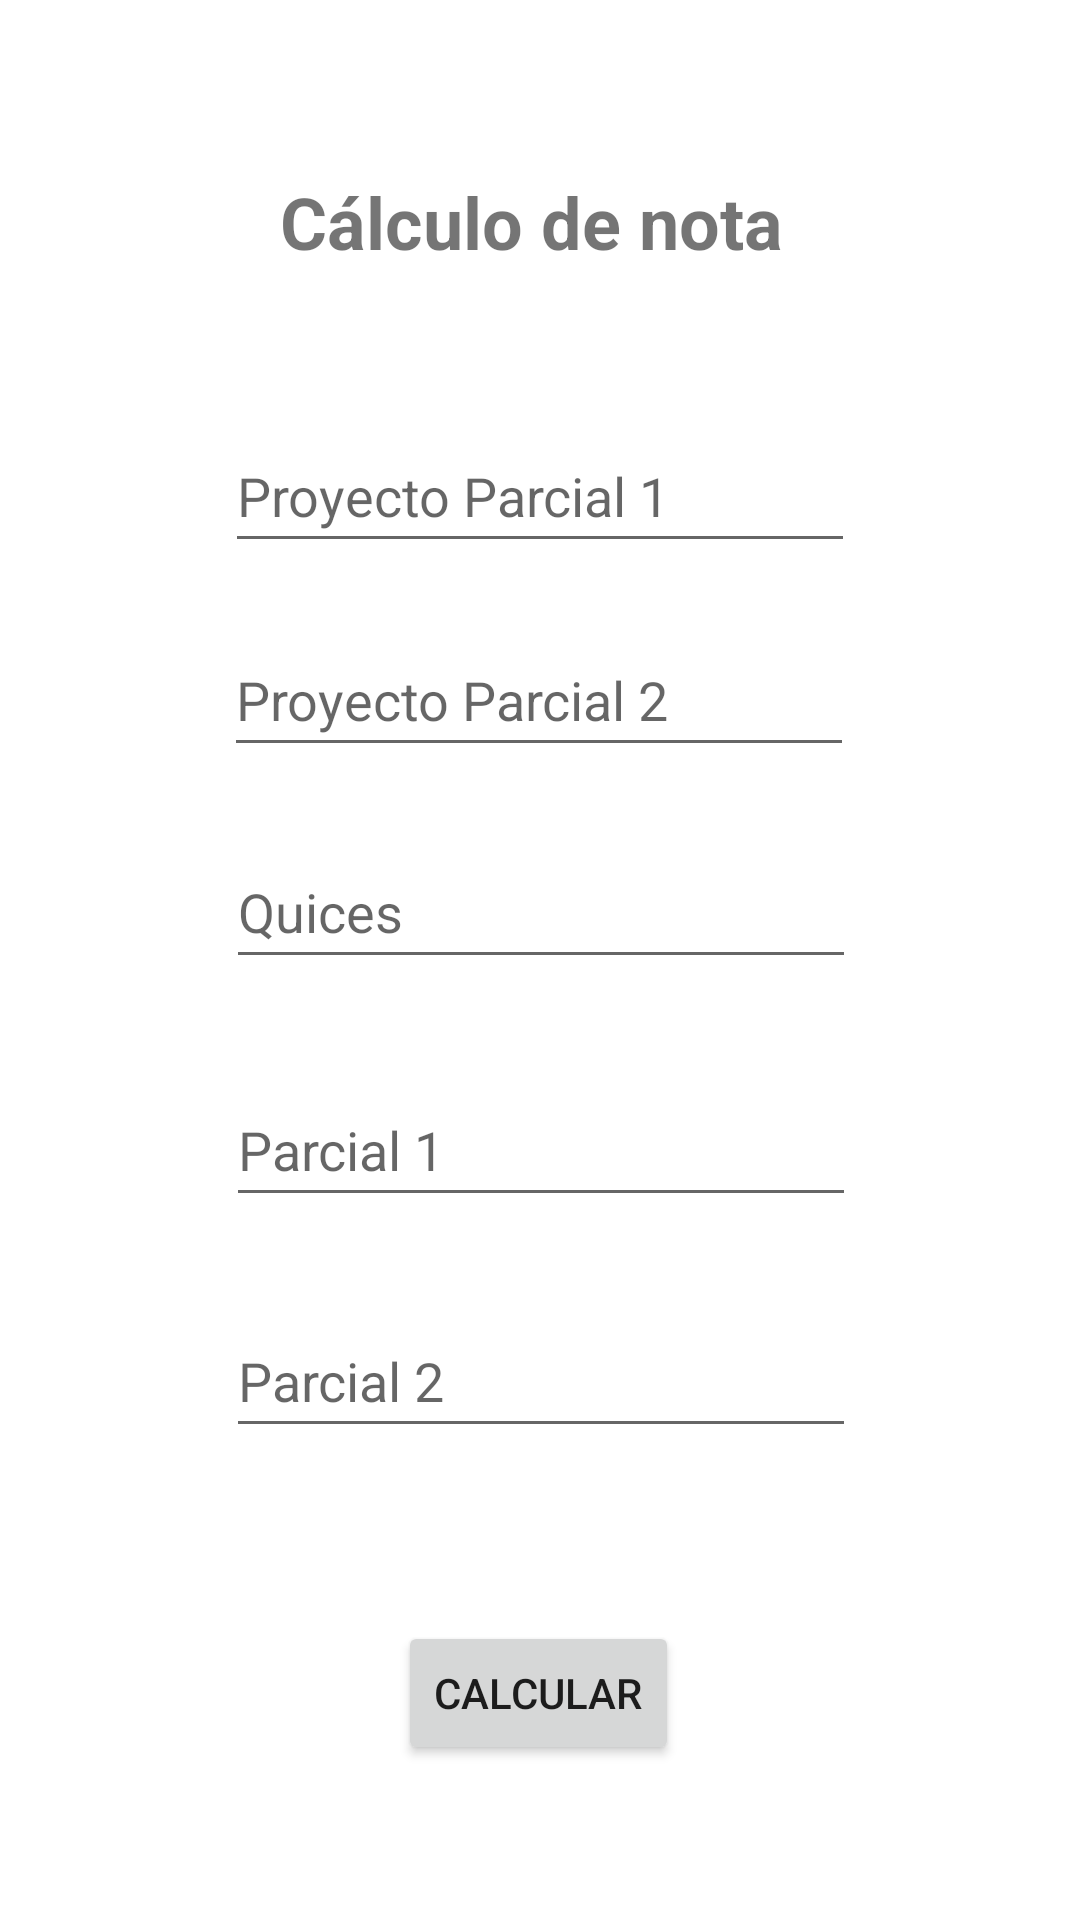

This screen was rendered from an Android layout file. Write that file and the resources it references.
<!-- AndroidManifest.xml: application theme Theme.Semana3GradeCalculator -->
<!-- res/layout/activity_grades.xml -->
<?xml version="1.0" encoding="utf-8"?>
<androidx.constraintlayout.widget.ConstraintLayout xmlns:android="http://schemas.android.com/apk/res/android"
    xmlns:app="http://schemas.android.com/apk/res-auto"
    xmlns:tools="http://schemas.android.com/tools"
    android:id="@+id/bg3"
    android:layout_width="match_parent"
    android:layout_height="match_parent"
    tools:context=".Grades">

    <TextView
        android:id="@+id/title2"
        android:layout_width="172dp"
        android:layout_height="33dp"
        android:text="Cálculo de nota"
        android:textSize="24sp"
        android:textStyle="bold"
        app:layout_constraintBottom_toBottomOf="parent"
        app:layout_constraintEnd_toEndOf="parent"
        app:layout_constraintHorizontal_bias="0.497"
        app:layout_constraintStart_toStartOf="parent"
        app:layout_constraintTop_toTopOf="parent"
        app:layout_constraintVertical_bias="0.095" />

    <EditText
        android:id="@+id/nota1"
        android:layout_width="wrap_content"
        android:layout_height="wrap_content"
        android:ems="10"
        android:hint="Proyecto Parcial 1"
        android:inputType="numberDecimal"
        android:minHeight="48dp"
        app:layout_constraintBottom_toBottomOf="parent"
        app:layout_constraintEnd_toEndOf="parent"
        app:layout_constraintStart_toStartOf="parent"
        app:layout_constraintTop_toTopOf="parent"
        app:layout_constraintVertical_bias="0.236" />

    <EditText
        android:id="@+id/nota2"
        android:layout_width="wrap_content"
        android:layout_height="wrap_content"
        android:ems="10"
        android:hint="Proyecto Parcial 2"
        android:inputType="numberDecimal"
        android:minHeight="48dp"
        app:layout_constraintBottom_toBottomOf="parent"
        app:layout_constraintEnd_toEndOf="parent"
        app:layout_constraintHorizontal_bias="0.497"
        app:layout_constraintStart_toStartOf="parent"
        app:layout_constraintTop_toTopOf="parent"
        app:layout_constraintVertical_bias="0.351" />

    <EditText
        android:id="@+id/nota3"
        android:layout_width="wrap_content"
        android:layout_height="wrap_content"
        android:ems="10"
        android:hint="Quices"
        android:inputType="numberDecimal"
        android:minHeight="48dp"
        app:layout_constraintBottom_toBottomOf="parent"
        app:layout_constraintEnd_toEndOf="parent"
        app:layout_constraintHorizontal_bias="0.502"
        app:layout_constraintStart_toStartOf="parent"
        app:layout_constraintTop_toTopOf="parent"
        app:layout_constraintVertical_bias="0.47" />

    <EditText
        android:id="@+id/nota4"
        android:layout_width="wrap_content"
        android:layout_height="wrap_content"
        android:ems="10"
        android:hint="Parcial 1"
        android:inputType="numberDecimal"
        android:minHeight="48dp"
        app:layout_constraintBottom_toBottomOf="parent"
        app:layout_constraintEnd_toEndOf="parent"
        app:layout_constraintHorizontal_bias="0.502"
        app:layout_constraintStart_toStartOf="parent"
        app:layout_constraintTop_toTopOf="parent"
        app:layout_constraintVertical_bias="0.604" />

    <EditText
        android:id="@+id/nota5"
        android:layout_width="wrap_content"
        android:layout_height="wrap_content"
        android:ems="10"
        android:hint="Parcial 2"
        android:inputType="numberDecimal"
        android:minHeight="48dp"
        app:layout_constraintBottom_toBottomOf="parent"
        app:layout_constraintEnd_toEndOf="parent"
        app:layout_constraintHorizontal_bias="0.502"
        app:layout_constraintStart_toStartOf="parent"
        app:layout_constraintTop_toTopOf="parent"
        app:layout_constraintVertical_bias="0.734" />

    <Button
        android:id="@+id/next2"
        android:layout_width="wrap_content"
        android:layout_height="wrap_content"
        android:text="Calcular"
        app:layout_constraintBottom_toBottomOf="parent"
        app:layout_constraintEnd_toEndOf="parent"
        app:layout_constraintHorizontal_bias="0.498"
        app:layout_constraintStart_toStartOf="parent"
        app:layout_constraintTop_toTopOf="parent"
        app:layout_constraintVertical_bias="0.913" />
</androidx.constraintlayout.widget.ConstraintLayout>
<!-- resources referenced by this layout -->
<resources>
  <style name="Theme.Semana3GradeCalculator" parent="Theme.MaterialComponents.DayNight.DarkActionBar">
          
          <item name="colorPrimary">@color/purple_500</item>
          <item name="colorPrimaryVariant">@color/purple_700</item>
          <item name="colorOnPrimary">@color/white</item>
          
          <item name="colorSecondary">@color/teal_200</item>
          <item name="colorSecondaryVariant">@color/teal_700</item>
          <item name="colorOnSecondary">@color/black</item>
          
          <item name="android:statusBarColor" tools:targetApi="l">?attr/colorPrimaryVariant</item>
          
      </style>
  <!-- not gathered from this repository: default colours our renderer supplied (Android Studio template values) -->
  <color name="purple_500">#FF6200EE</color>
  <color name="purple_700">#FF3700B3</color>
  <color name="teal_200">#FF03DAC5</color>
  <color name="teal_700">#FF018786</color>
  <color name="black">#FF000000</color>
  <color name="white">#FFFFFFFF</color>
</resources>
